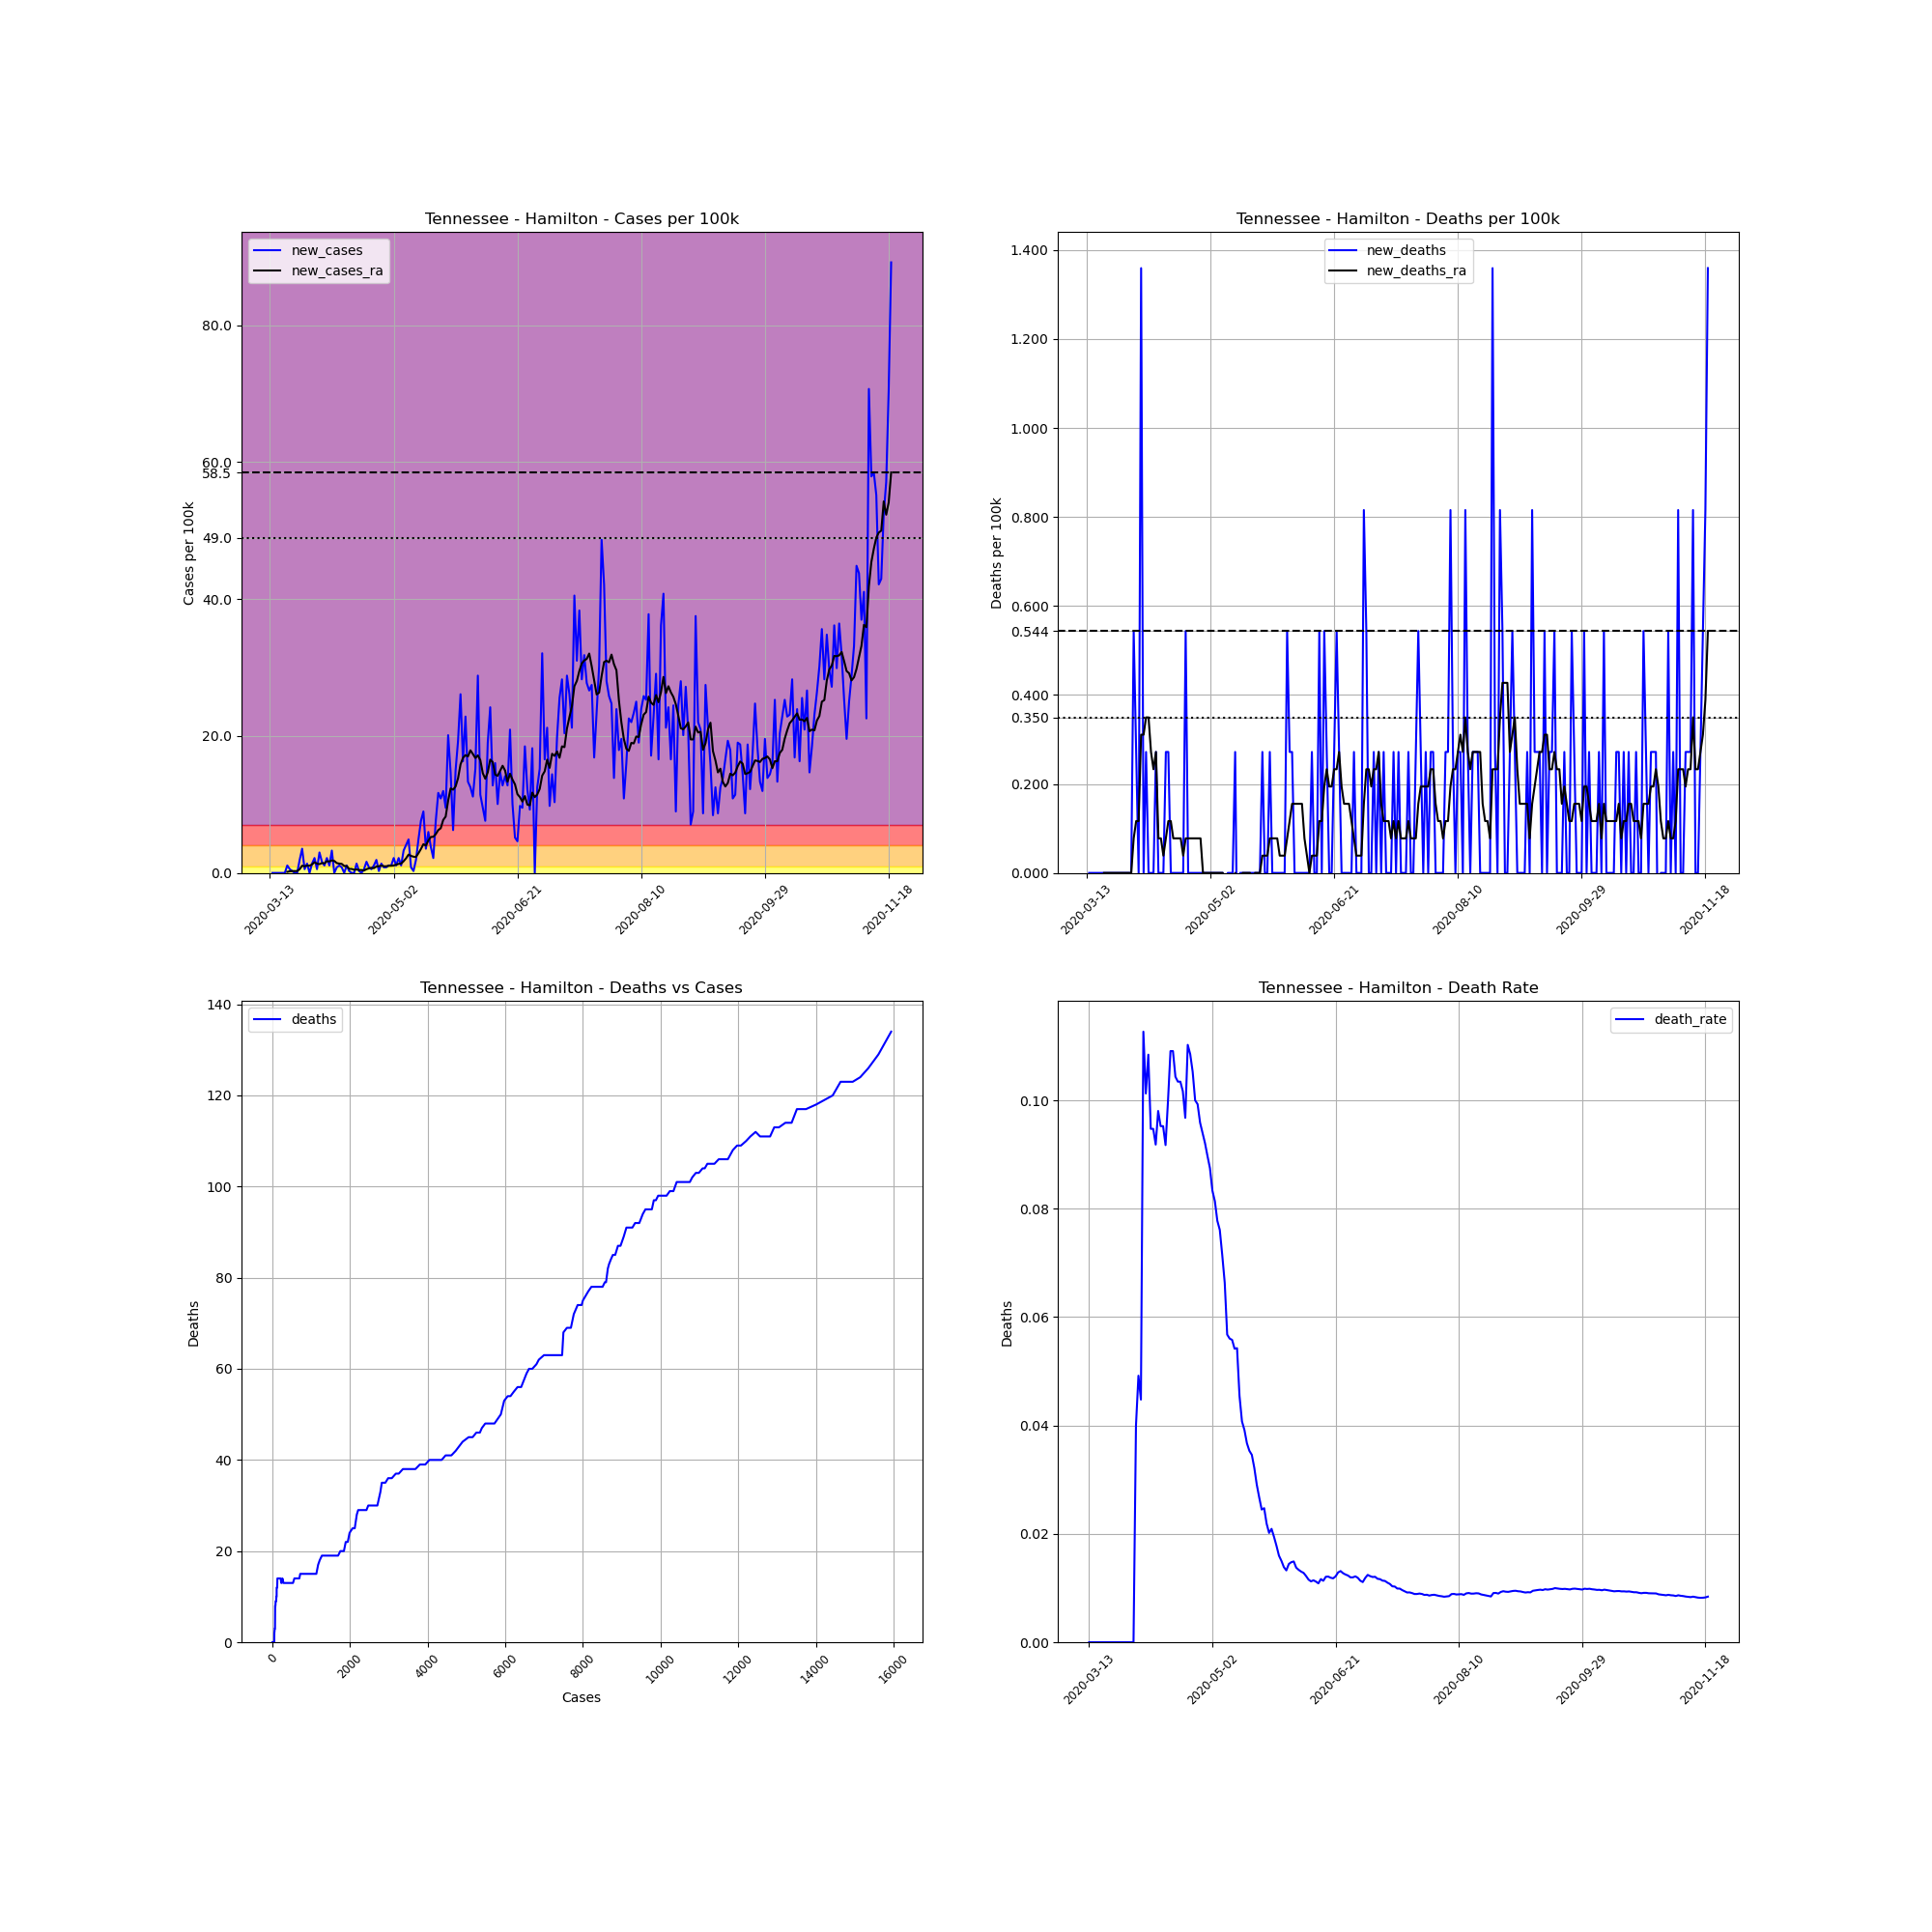

Values plotted in this chart, from the file beside it:
, date, county, state, fips, cases, deaths, COUNTY, STNAME, CTYNAME, POPESTIMATE2019, cases_per_100k, deaths_per_100k, death_rate, new_cases, new_deaths, new_cases_ra, new_deaths_ra
76185, 2020-03-13, Hamilton, Tennessee, 47065, 1, 0, 65, Tennessee, Hamilton, 367804, 0.2719, 0.0, 0.0, , , , 
76186, 2020-03-14, Hamilton, Tennessee, 47065, 1, 0, 65, Tennessee, Hamilton, 367804, 0.2719, 0.0, 0.0, 0.0, 0.0, , 
76187, 2020-03-15, Hamilton, Tennessee, 47065, 1, 0, 65, Tennessee, Hamilton, 367804, 0.2719, 0.0, 0.0, 0.0, 0.0, , 
76188, 2020-03-16, Hamilton, Tennessee, 47065, 1, 0, 65, Tennessee, Hamilton, 367804, 0.2719, 0.0, 0.0, 0.0, 0.0, , 
76189, 2020-03-17, Hamilton, Tennessee, 47065, 1, 0, 65, Tennessee, Hamilton, 367804, 0.2719, 0.0, 0.0, 0.0, 0.0, , 
76190, 2020-03-18, Hamilton, Tennessee, 47065, 1, 0, 65, Tennessee, Hamilton, 367804, 0.2719, 0.0, 0.0, 0.0, 0.0, , 
76191, 2020-03-19, Hamilton, Tennessee, 47065, 1, 0, 65, Tennessee, Hamilton, 367804, 0.2719, 0.0, 0.0, 0.0, 0.0, , 
76192, 2020-03-20, Hamilton, Tennessee, 47065, 5, 0, 65, Tennessee, Hamilton, 367804, 1.359, 0.0, 0.0, 1.088, 0.0, 0.1554, 0.0
76193, 2020-03-21, Hamilton, Tennessee, 47065, 7, 0, 65, Tennessee, Hamilton, 367804, 1.903, 0.0, 0.0, 0.5438, 0.0, 0.233, 0.0
76194, 2020-03-22, Hamilton, Tennessee, 47065, 8, 0, 65, Tennessee, Hamilton, 367804, 2.175, 0.0, 0.0, 0.2719, 0.0, 0.2719, 0.0
76195, 2020-03-23, Hamilton, Tennessee, 47065, 8, 0, 65, Tennessee, Hamilton, 367804, 2.175, 0.0, 0.0, 0.0, 0.0, 0.2719, 0.0
76196, 2020-03-24, Hamilton, Tennessee, 47065, 8, 0, 65, Tennessee, Hamilton, 367804, 2.175, 0.0, 0.0, 0.0, 0.0, 0.2719, 0.0
76197, 2020-03-25, Hamilton, Tennessee, 47065, 15, 0, 65, Tennessee, Hamilton, 367804, 4.078, 0.0, 0.0, 1.903, 0.0, 0.5438, 0.0
76198, 2020-03-26, Hamilton, Tennessee, 47065, 28, 0, 65, Tennessee, Hamilton, 367804, 7.613, 0.0, 0.0, 3.534, 0.0, 1.049, 0.0
76199, 2020-03-27, Hamilton, Tennessee, 47065, 30, 0, 65, Tennessee, Hamilton, 367804, 8.157, 0.0, 0.0, 0.5438, 0.0, 0.971, 0.0
76200, 2020-03-28, Hamilton, Tennessee, 47065, 35, 0, 65, Tennessee, Hamilton, 367804, 9.516, 0.0, 0.0, 1.359, 0.0, 1.088, 0.0
76201, 2020-03-29, Hamilton, Tennessee, 47065, 35, 0, 65, Tennessee, Hamilton, 367804, 9.516, 0.0, 0.0, 0.0, 0.0, 1.049, 0.0
76202, 2020-03-30, Hamilton, Tennessee, 47065, 40, 0, 65, Tennessee, Hamilton, 367804, 10.88, 0.0, 0.0, 1.359, 0.0, 1.243, 0.0
76203, 2020-03-31, Hamilton, Tennessee, 47065, 48, 0, 65, Tennessee, Hamilton, 367804, 13.05, 0.0, 0.0, 2.175, 0.0, 1.554, 0.0
76204, 2020-04-01, Hamilton, Tennessee, 47065, 50, 2, 65, Tennessee, Hamilton, 367804, 13.59, 0.5438, 0.04, 0.5438, 0.5438, 1.359, 0.07768
76205, 2020-04-02, Hamilton, Tennessee, 47065, 61, 3, 65, Tennessee, Hamilton, 367804, 16.58, 0.8157, 0.04918, 2.991, 0.2719, 1.282, 0.1165
76206, 2020-04-03, Hamilton, Tennessee, 47065, 67, 3, 65, Tennessee, Hamilton, 367804, 18.22, 0.8157, 0.04478, 1.631, 0.0, 1.437, 0.1165
76207, 2020-04-04, Hamilton, Tennessee, 47065, 71, 8, 65, Tennessee, Hamilton, 367804, 19.3, 2.175, 0.1127, 1.088, 1.359, 1.398, 0.3107
76208, 2020-04-05, Hamilton, Tennessee, 47065, 79, 8, 65, Tennessee, Hamilton, 367804, 21.48, 2.175, 0.1013, 2.175, 0.0, 1.709, 0.3107
76209, 2020-04-06, Hamilton, Tennessee, 47065, 83, 9, 65, Tennessee, Hamilton, 367804, 22.57, 2.447, 0.1084, 1.088, 0.2719, 1.67, 0.3496
76210, 2020-04-07, Hamilton, Tennessee, 47065, 95, 9, 65, Tennessee, Hamilton, 367804, 25.83, 2.447, 0.09474, 3.263, 0.0, 1.826, 0.3496
76211, 2020-04-08, Hamilton, Tennessee, 47065, 95, 9, 65, Tennessee, Hamilton, 367804, 25.83, 2.447, 0.09474, 0.0, 0.0, 1.748, 0.2719
76212, 2020-04-09, Hamilton, Tennessee, 47065, 98, 9, 65, Tennessee, Hamilton, 367804, 26.64, 2.447, 0.09184, 0.8157, 0.0, 1.437, 0.233
76213, 2020-04-10, Hamilton, Tennessee, 47065, 102, 10, 65, Tennessee, Hamilton, 367804, 27.73, 2.719, 0.09804, 1.088, 0.2719, 1.359, 0.2719
76214, 2020-04-11, Hamilton, Tennessee, 47065, 105, 10, 65, Tennessee, Hamilton, 367804, 28.55, 2.719, 0.09524, 0.8157, 0.0, 1.321, 0.07768
76215, 2020-04-12, Hamilton, Tennessee, 47065, 105, 10, 65, Tennessee, Hamilton, 367804, 28.55, 2.719, 0.09524, 0.0, 0.0, 1.01, 0.07768
76216, 2020-04-13, Hamilton, Tennessee, 47065, 109, 10, 65, Tennessee, Hamilton, 367804, 29.64, 2.719, 0.09174, 1.088, 0.0, 1.01, 0.03884
76217, 2020-04-14, Hamilton, Tennessee, 47065, 110, 11, 65, Tennessee, Hamilton, 367804, 29.91, 2.991, 0.1, 0.2719, 0.2719, 0.5826, 0.07768
76218, 2020-04-15, Hamilton, Tennessee, 47065, 110, 12, 65, Tennessee, Hamilton, 367804, 29.91, 3.263, 0.1091, 0.0, 0.2719, 0.5826, 0.1165
76219, 2020-04-16, Hamilton, Tennessee, 47065, 110, 12, 65, Tennessee, Hamilton, 367804, 29.91, 3.263, 0.1091, 0.0, 0.0, 0.4661, 0.1165
76220, 2020-04-17, Hamilton, Tennessee, 47065, 115, 12, 65, Tennessee, Hamilton, 367804, 31.27, 3.263, 0.1043, 1.359, 0.0, 0.5049, 0.07768
76221, 2020-04-18, Hamilton, Tennessee, 47065, 116, 12, 65, Tennessee, Hamilton, 367804, 31.54, 3.263, 0.1034, 0.2719, 0.0, 0.4272, 0.07768
76222, 2020-04-19, Hamilton, Tennessee, 47065, 116, 12, 65, Tennessee, Hamilton, 367804, 31.54, 3.263, 0.1034, 0.0, 0.0, 0.4272, 0.07768
76223, 2020-04-20, Hamilton, Tennessee, 47065, 118, 12, 65, Tennessee, Hamilton, 367804, 32.08, 3.263, 0.1017, 0.5438, 0.0, 0.3496, 0.07768
76224, 2020-04-21, Hamilton, Tennessee, 47065, 124, 12, 65, Tennessee, Hamilton, 367804, 33.71, 3.263, 0.09677, 1.631, 0.0, 0.5438, 0.03884
76225, 2020-04-22, Hamilton, Tennessee, 47065, 127, 14, 65, Tennessee, Hamilton, 367804, 34.53, 3.806, 0.1102, 0.8157, 0.5438, 0.6603, 0.07768
76226, 2020-04-23, Hamilton, Tennessee, 47065, 129, 14, 65, Tennessee, Hamilton, 367804, 35.07, 3.806, 0.1085, 0.5438, 0.0, 0.738, 0.07768
76227, 2020-04-24, Hamilton, Tennessee, 47065, 133, 14, 65, Tennessee, Hamilton, 367804, 36.16, 3.806, 0.1053, 1.088, 0.0, 0.6991, 0.07768
76228, 2020-04-25, Hamilton, Tennessee, 47065, 140, 14, 65, Tennessee, Hamilton, 367804, 38.06, 3.806, 0.1, 1.903, 0.0, 0.9322, 0.07768
76229, 2020-04-26, Hamilton, Tennessee, 47065, 141, 14, 65, Tennessee, Hamilton, 367804, 38.34, 3.806, 0.09929, 0.2719, 0.0, 0.971, 0.07768
76230, 2020-04-27, Hamilton, Tennessee, 47065, 146, 14, 65, Tennessee, Hamilton, 367804, 39.7, 3.806, 0.09589, 1.359, 0.0, 1.088, 0.07768
76231, 2020-04-28, Hamilton, Tennessee, 47065, 149, 14, 65, Tennessee, Hamilton, 367804, 40.51, 3.806, 0.09396, 0.8157, 0.0, 0.971, 0.07768
76232, 2020-04-29, Hamilton, Tennessee, 47065, 152, 14, 65, Tennessee, Hamilton, 367804, 41.33, 3.806, 0.09211, 0.8157, 0.0, 0.971, 0.0
76233, 2020-04-30, Hamilton, Tennessee, 47065, 156, 14, 65, Tennessee, Hamilton, 367804, 42.41, 3.806, 0.08974, 1.088, 0.0, 1.049, 0.0
76234, 2020-05-01, Hamilton, Tennessee, 47065, 160, 14, 65, Tennessee, Hamilton, 367804, 43.5, 3.806, 0.0875, 1.088, 0.0, 1.049, 0.0
76235, 2020-05-02, Hamilton, Tennessee, 47065, 168, 14, 65, Tennessee, Hamilton, 367804, 45.68, 3.806, 0.08333, 2.175, 0.0, 1.088, 0.0
76236, 2020-05-03, Hamilton, Tennessee, 47065, 172, 14, 65, Tennessee, Hamilton, 367804, 46.76, 3.806, 0.0814, 1.088, 0.0, 1.204, 0.0
76237, 2020-05-04, Hamilton, Tennessee, 47065, 180, 14, 65, Tennessee, Hamilton, 367804, 48.94, 3.806, 0.07778, 2.175, 0.0, 1.321, 0.0
76238, 2020-05-05, Hamilton, Tennessee, 47065, 184, 14, 65, Tennessee, Hamilton, 367804, 50.03, 3.806, 0.07609, 1.088, 0.0, 1.359, 0.0
76239, 2020-05-06, Hamilton, Tennessee, 47065, 196, 14, 65, Tennessee, Hamilton, 367804, 53.29, 3.806, 0.07143, 3.263, 0.0, 1.709, 0.0
76240, 2020-05-07, Hamilton, Tennessee, 47065, 211, 14, 65, Tennessee, Hamilton, 367804, 57.37, 3.806, 0.06635, 4.078, 0.0, 2.136, 0.0
76241, 2020-05-08, Hamilton, Tennessee, 47065, 229, 13, 65, Tennessee, Hamilton, 367804, 62.26, 3.534, 0.05677, 4.894, -0.2719, 2.68, -0.03884
76242, 2020-05-09, Hamilton, Tennessee, 47065, 232, 13, 65, Tennessee, Hamilton, 367804, 63.08, 3.534, 0.05603, 0.8157, 0.0, 2.486, -0.03884
76243, 2020-05-10, Hamilton, Tennessee, 47065, 233, 13, 65, Tennessee, Hamilton, 367804, 63.35, 3.534, 0.05579, 0.2719, 0.0, 2.369, -0.03884
76244, 2020-05-11, Hamilton, Tennessee, 47065, 240, 13, 65, Tennessee, Hamilton, 367804, 65.25, 3.534, 0.05417, 1.903, 0.0, 2.33, -0.03884
... 192 more rows
